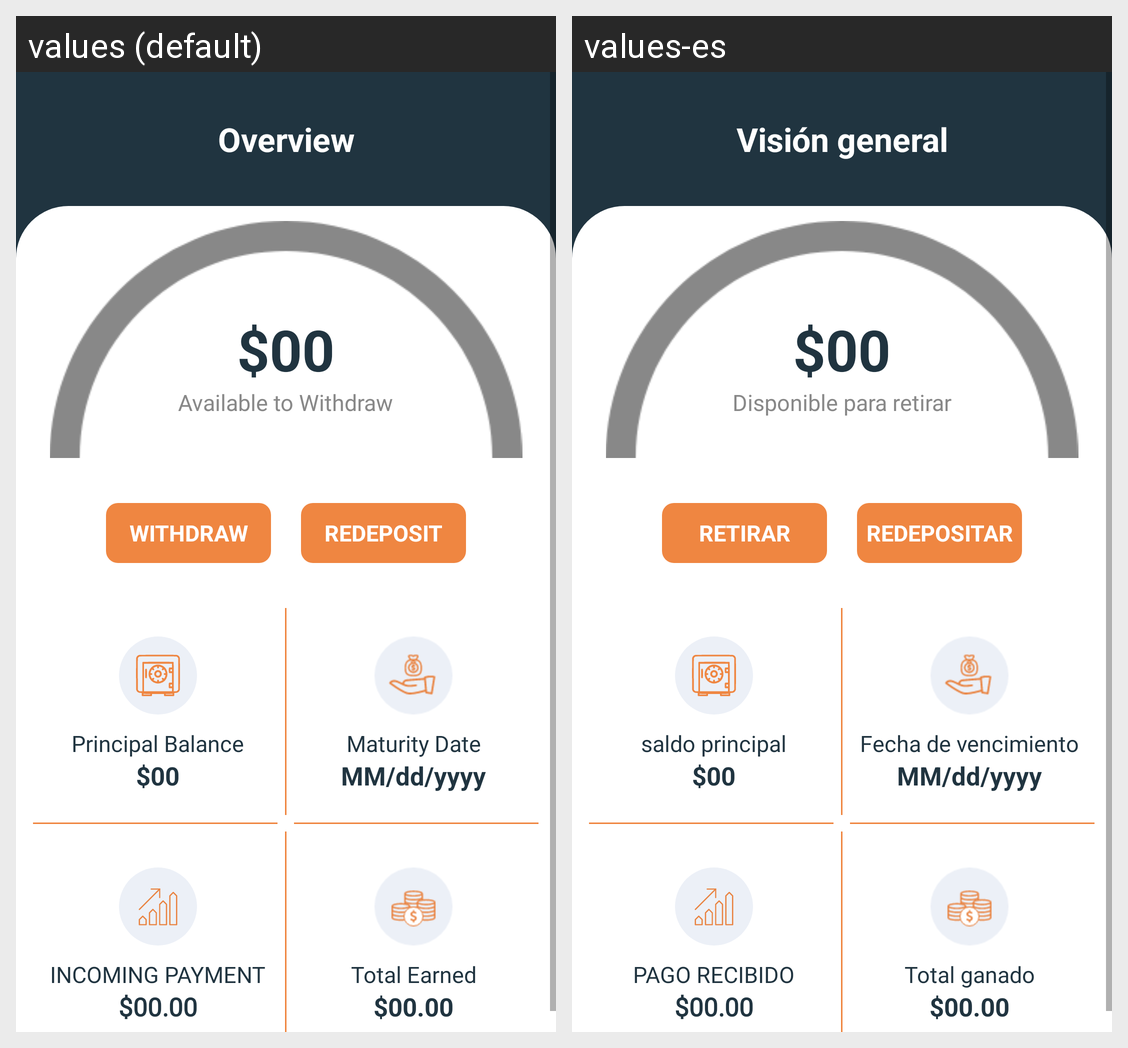

This grid shows one Android layout under two languages. Give, for every string resource on the screen, its name, the default text and each shown locale's text.
Android screen res/layout/fragment_wallet.xml rendered under 2 locales, left to right: values (default), values-es. Device: Nexus 5 (rendered at 1080×1920; each locale shown at half size, 540×960, under a caption strip naming it); theme Theme.ZeraApp.
Strings drawn on this screen, with the default value and each locale's value (text and hints the layout hard-codes, and strings that could not be matched under every locale, appear in the picture but are not listed):

overview
  values: Overview
  values-es: Visión general

availableToWithDraw
  values: Available to Withdraw
  values-es: Disponible para retirar

withdraw
  values: WITHDRAW
  values-es: RETIRAR

redeposit
  values: REDEPOSIT
  values-es: REDEPOSITAR

principalBalance
  values: Principal Balance
  values-es: saldo principal

maturity_date
  values: Maturity Date
  values-es: Fecha de vencimiento

incomingPayment
  values: INCOMING PAYMENT
  values-es: PAGO RECIBIDO

totalEarned
  values: Total Earned
  values-es: Total ganado
